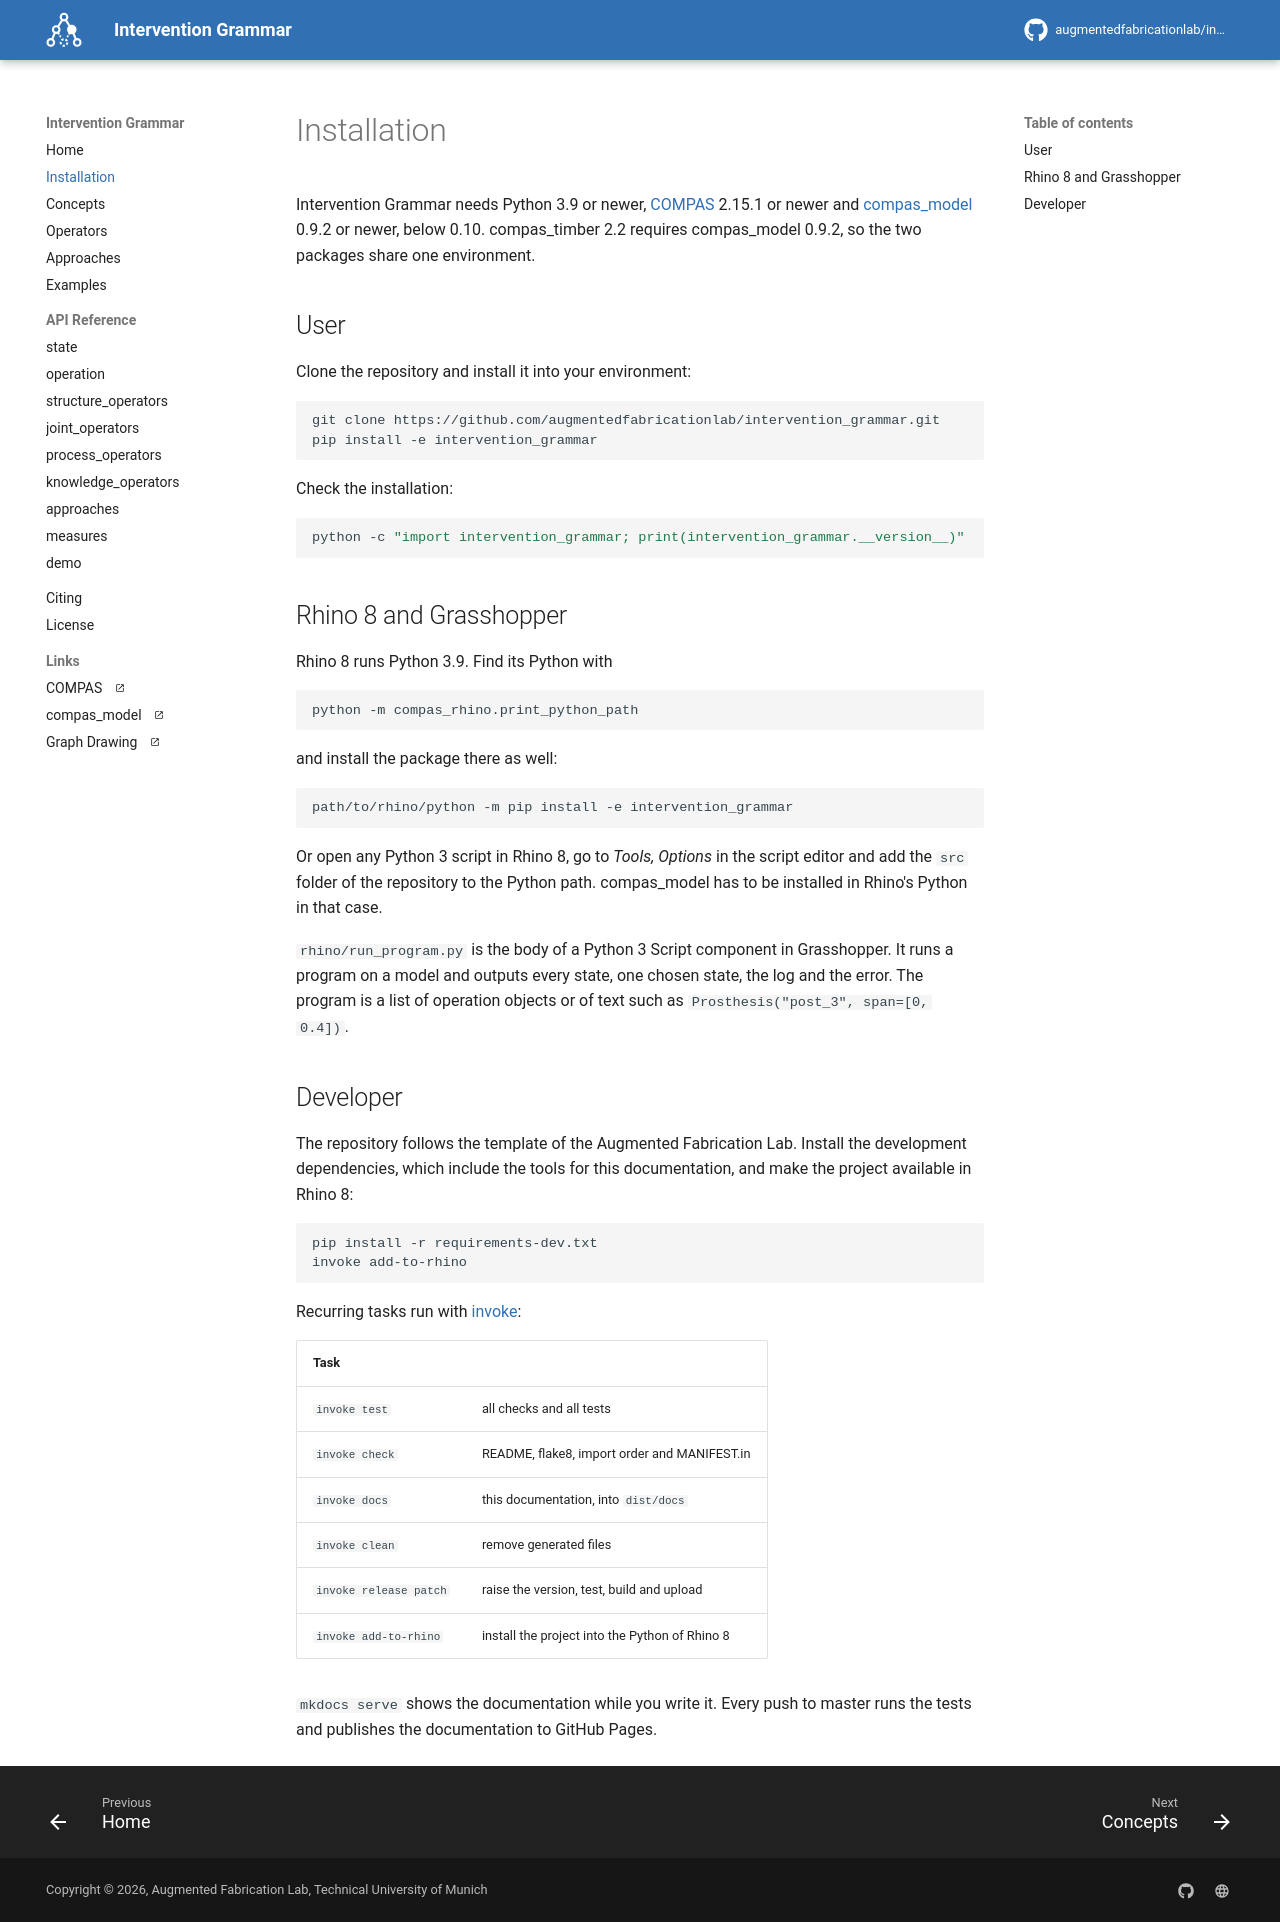

repository: augmentedfabricationlab/intervention_grammar · page: latest/installation/index.html · generator: mkdocs

# Installation

Intervention Grammar needs Python 3.9 or newer,
[COMPAS](https://compas.dev) 2.15.1 or newer and
[compas_model](https://github.com/blockresearchgroup/compas_model) 0.9.2 or newer, below 0.10.
compas_timber 2.2 requires compas_model 0.9.2, so the two packages share one environment.

## User

Clone the repository and install it into your environment:

```bash
git clone https://github.com/augmentedfabricationlab/intervention_grammar.git
pip install -e intervention_grammar
```

Check the installation:

```bash
python -c "import intervention_grammar; print(intervention_grammar.__version__)"
```

## Rhino 8 and Grasshopper

Rhino 8 runs Python 3.9. Find its Python with

```bash
python -m compas_rhino.print_python_path
```

and install the package there as well:

```bash
path/to/rhino/python -m pip install -e intervention_grammar
```

Or open any Python 3 script in Rhino 8, go to *Tools, Options* in the script
editor and add the `src` folder of the repository to the Python path.
compas_model has to be installed in Rhino's Python in that case.

`rhino/run_program.py` is the body of a Python 3 Script component in
Grasshopper. It runs a program on a model and outputs every state, one chosen
state, the log and the error. The program is a list of operation objects or
of text such as `Prosthesis("post_3", span=[0, 0.4])`.

## Developer

The repository follows the template of the Augmented Fabrication Lab. Install
the development dependencies, which include the tools for this documentation,
and make the project available in Rhino 8:

```bash
pip install -r requirements-dev.txt
invoke add-to-rhino
```

Recurring tasks run with [invoke](https://www.pyinvoke.org):

| Task | |
|---|---|
| `invoke test` | all checks and all tests |
| `invoke check` | README, flake8, import order and MANIFEST.in |
| `invoke docs` | this documentation, into `dist/docs` |
| `invoke clean` | remove generated files |
| `invoke release patch` | raise the version, test, build and upload |
| `invoke add-to-rhino` | install the project into the Python of Rhino 8 |

`mkdocs serve` shows the documentation while you write it. Every push to
master runs the tests and publishes the documentation to GitHub Pages.
